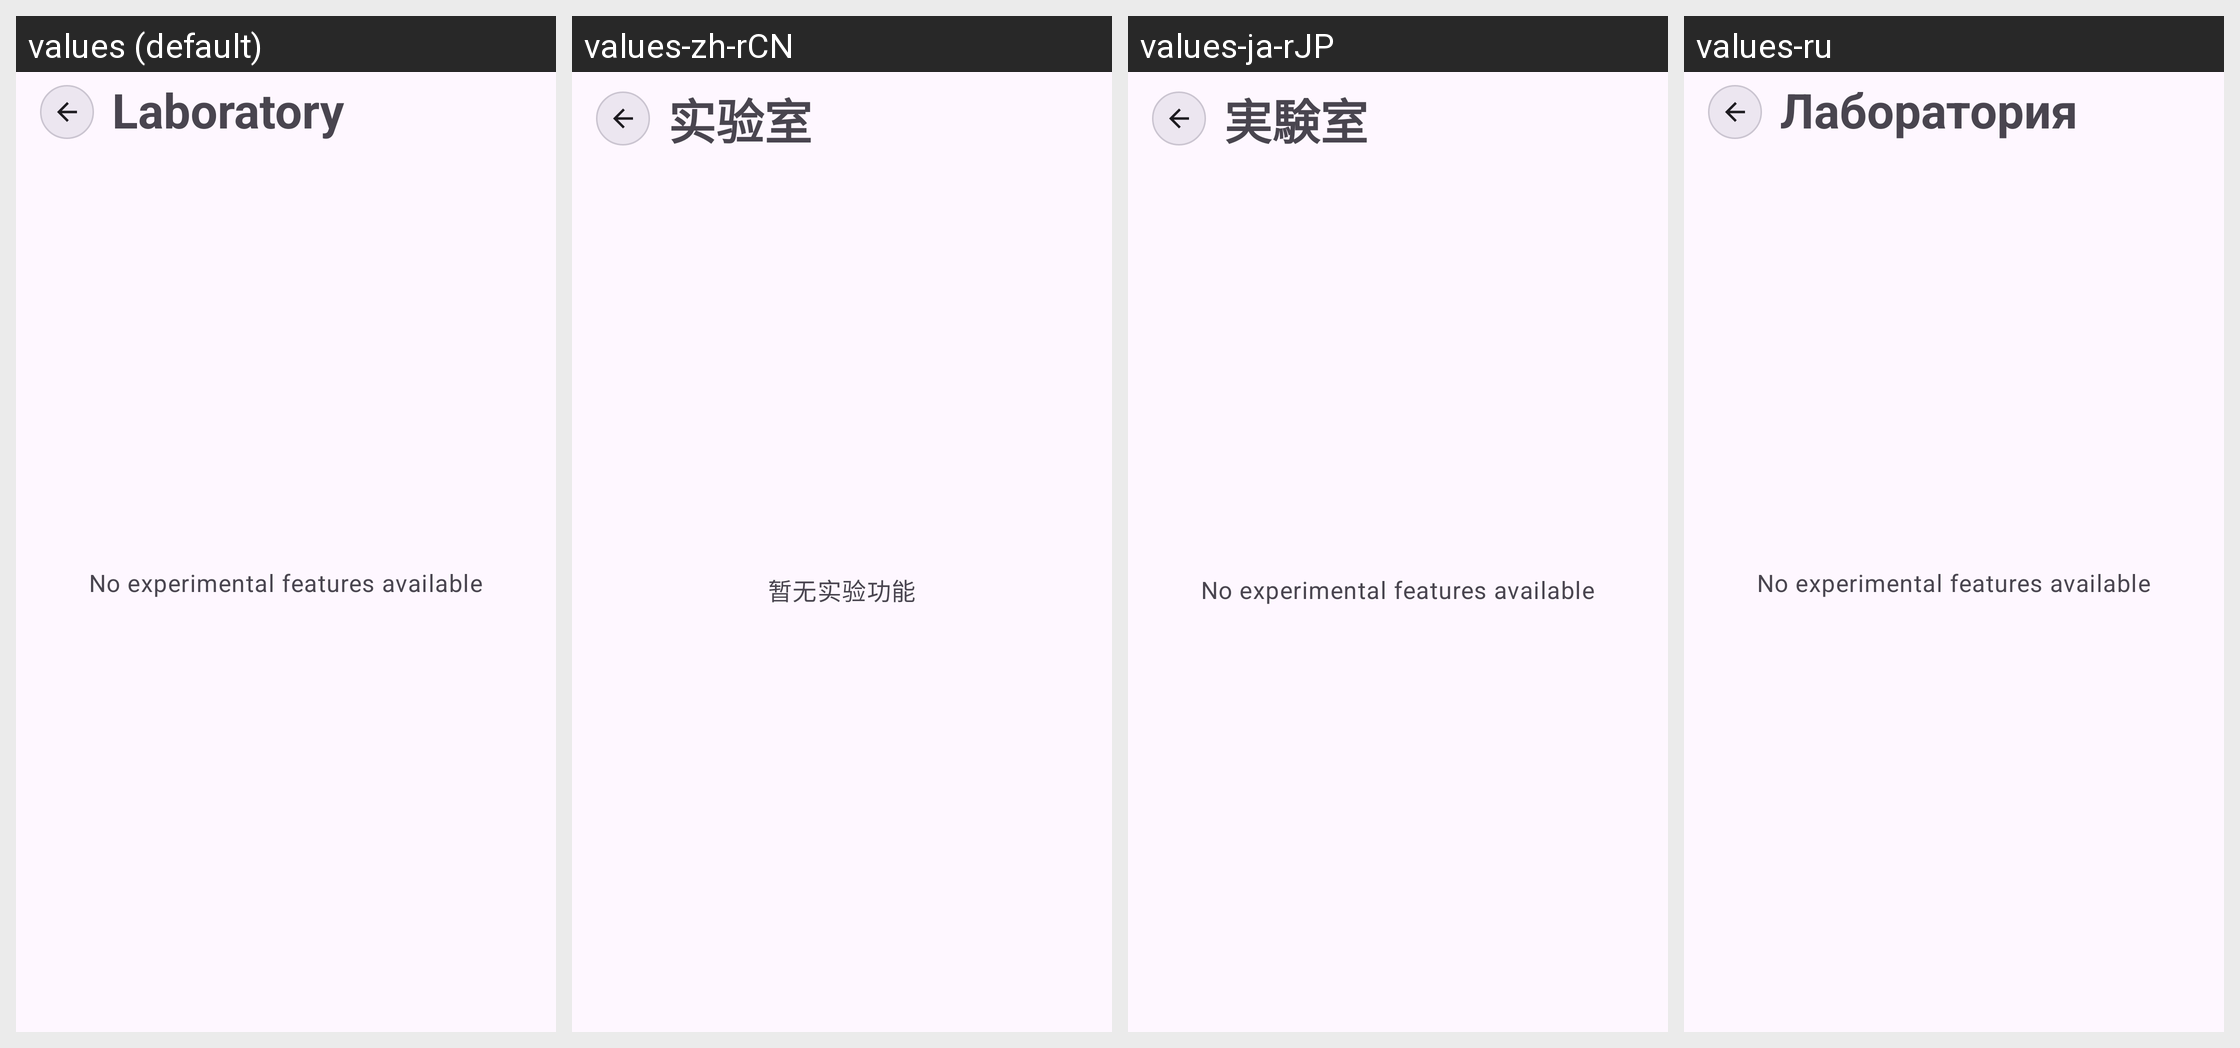

Strings drawn on this Android screen and how each of the app's shown locales translates them:
Android screen res/layout/activity_experimental_settings.xml rendered under 4 locales, left to right: values (default), values-zh-rCN, values-ja-rJP, values-ru. Device: Nexus 5 (rendered at 1080×1920; each locale shown at half size, 540×960, under a caption strip naming it); theme Theme.Dpis.
Other locales in the repository, not shown: values-ru-rRU.
Strings drawn on this screen, with the default value and each locale's value (text and hints the layout hard-codes, and strings that could not be matched under every locale, appear in the picture but are not listed):

settings_experimental_title
  values: Laboratory
  values-zh-rCN: 实验室
  values-ja-rJP: 実験室
  values-ru: Лаборатория

settings_experimental_empty
  values: No experimental features available
  values-zh-rCN: 暂无实验功能
  values-ja-rJP: No experimental features available  [not translated; the default value is used]
  values-ru: No experimental features available  [not translated; the default value is used]
